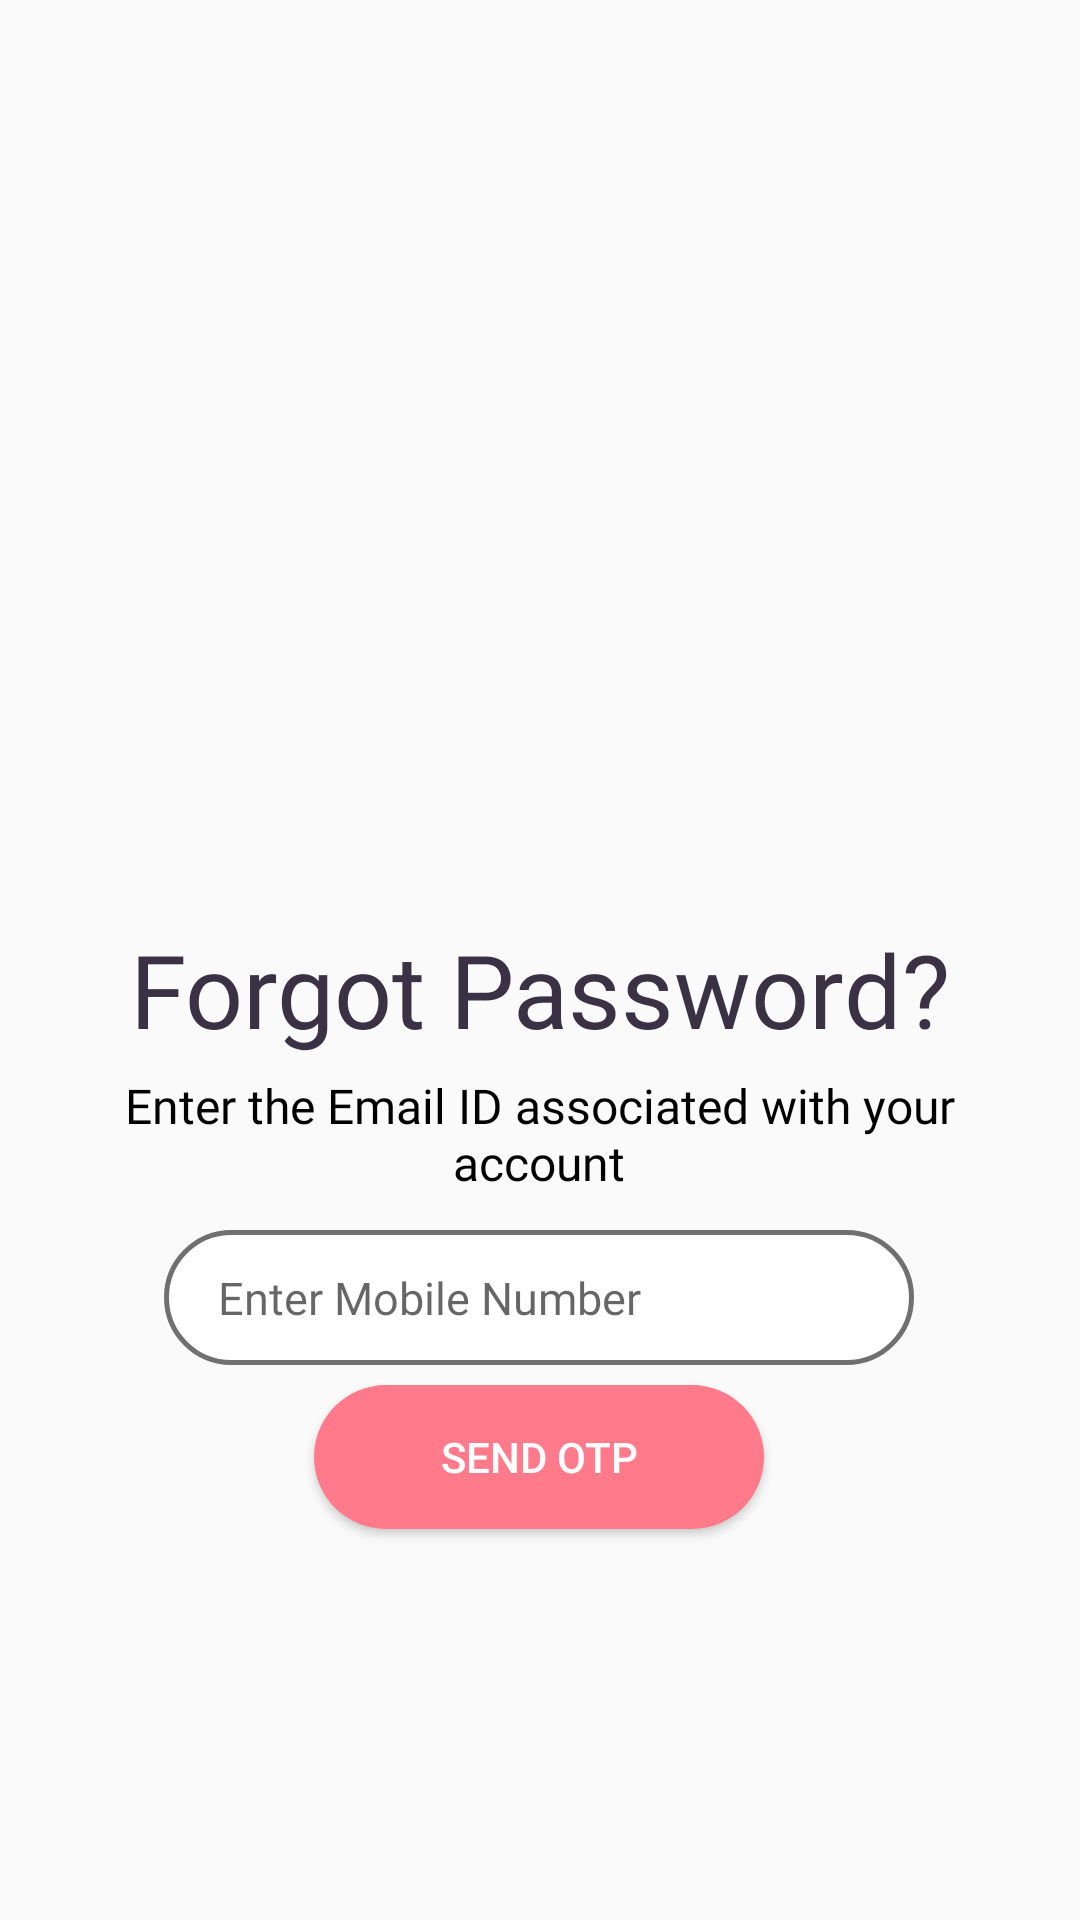

Android layout source for this screen:
<!-- AndroidManifest.xml: application theme Theme.Dorus -->
<!-- res/layout/forgotpass.xml -->
<?xml version="1.0" encoding="utf-8"?>
<androidx.constraintlayout.widget.ConstraintLayout
    xmlns:android="http://schemas.android.com/apk/res/android"
    xmlns:app="http://schemas.android.com/apk/res-auto"
    xmlns:tools="http://schemas.android.com/tools"
    android:layout_width="match_parent"
    android:layout_height="match_parent">

    <ImageView
        android:id="@+id/imageView"
        android:layout_width="200dp"
        android:layout_height="200dp"
        android:background="@drawable/lock"
        app:layout_constraintBottom_toBottomOf="parent"
        app:layout_constraintEnd_toEndOf="parent"
        app:layout_constraintHorizontal_bias="0.497"
        app:layout_constraintStart_toStartOf="parent"
        app:layout_constraintTop_toTopOf="parent"
        app:layout_constraintVertical_bias="0.254" />

    <TextView
        android:id="@+id/textView"
        android:layout_width="wrap_content"
        android:layout_height="wrap_content"
        android:fontFamily="@font/gilroybold"
        android:text="Forgot Password?"
        android:textColor="#3B3144"
        android:textSize="34dp"
        app:layout_constraintBottom_toBottomOf="parent"
        app:layout_constraintEnd_toEndOf="parent"
        app:layout_constraintStart_toStartOf="parent"
        app:layout_constraintTop_toTopOf="parent"
        app:layout_constraintVertical_bias="0.516" />

    <TextView
        android:id="@+id/textView2"
        android:layout_width="300dp"
        android:layout_height="wrap_content"
        android:fontFamily="@font/robotore"
        android:text="@string/forgot_des"
        android:textAlignment="center"
        android:textColor="#000000"
        android:textSize="16dp"
        app:layout_constraintBottom_toBottomOf="parent"
        app:layout_constraintEnd_toEndOf="parent"
        app:layout_constraintHorizontal_bias="0.495"
        app:layout_constraintStart_toStartOf="parent"
        app:layout_constraintTop_toTopOf="parent"
        app:layout_constraintVertical_bias="0.597" />

    <EditText
        android:id="@+id/editText"
        android:layout_width="250dp"
        android:layout_height="45dp"
        android:background="@drawable/button"
        android:fontFamily="@font/robotore"
        android:hint="Enter Mobile Number"
        android:inputType="number"
        android:paddingLeft="18dp"
        android:textSize="15dp"
        app:layout_constraintBottom_toBottomOf="parent"
        app:layout_constraintEnd_toEndOf="parent"
        app:layout_constraintHorizontal_bias="0.496"
        app:layout_constraintStart_toStartOf="parent"
        app:layout_constraintTop_toTopOf="parent"
        app:layout_constraintVertical_bias="0.689" />

    <Button
        android:layout_width="150dp"
        android:layout_height="wrap_content"
        android:background="@drawable/buttonbg"
        android:text="Send OTP"
        android:textColor="@color/white"
        app:layout_constraintBottom_toBottomOf="parent"
        app:layout_constraintEnd_toEndOf="parent"
        app:layout_constraintHorizontal_bias="0.498"
        app:layout_constraintStart_toStartOf="parent"
        app:layout_constraintTop_toTopOf="parent"
        app:layout_constraintVertical_bias="0.78" />
</androidx.constraintlayout.widget.ConstraintLayout>
<!-- resources referenced by this layout -->
<resources>
  <color name="white">#FFFFFFFF</color>
  <!-- drawable button (drawable) -->
  <?xml version="1.0" encoding="utf-8"?>
  <selector xmlns:android="http://schemas.android.com/apk/res/android">
  <item>
      <shape android:shape="rectangle">
          <solid android:color="@color/white"/>
  <corners android:radius="40dp"></corners>
          <stroke android:color="@color/grey" android:width="1.5dp"></stroke>
      </shape>
  </item>
  </selector>
  <!-- drawable buttonbg (drawable) -->
  <?xml version="1.0" encoding="utf-8"?>
  <selector xmlns:android="http://schemas.android.com/apk/res/android">
      <item>
          <shape android:shape="rectangle">
              <solid android:color="@color/pink"/>
              <corners android:radius="25dp"></corners>
  
          </shape>
      </item>
  </selector>
  <string name="forgot_des">Enter the Email ID associated with your account</string>
  <style name="Theme.Dorus" parent="Theme.AppCompat.Light.NoActionBar">
          
          <item name="colorPrimary">@color/pinkti</item>
          <item name="colorPrimaryVariant">@color/pinkti</item>
          <item name="colorOnPrimary">@color/white</item>
          <item name="android:colorPrimaryDark">@color/pinkti</item>
          
          <item name="colorSecondary">@color/teal_200</item>
          <item name="colorSecondaryVariant">@color/teal_700</item>
  
          
          <item name="android:statusBarColor" tools:targetApi="l">?attr/colorPrimaryVariant</item>
          
          <item name="colorBackgroundFloating">@color/white</item>
      </style>
  <color name="grey">#707070</color>
  <color name="pink">#FF7A8B</color>
  <color name="pinkti">#F06292</color>
  <color name="teal_200">#FF03DAC5</color>
  <color name="teal_700">#FF018786</color>
</resources>
